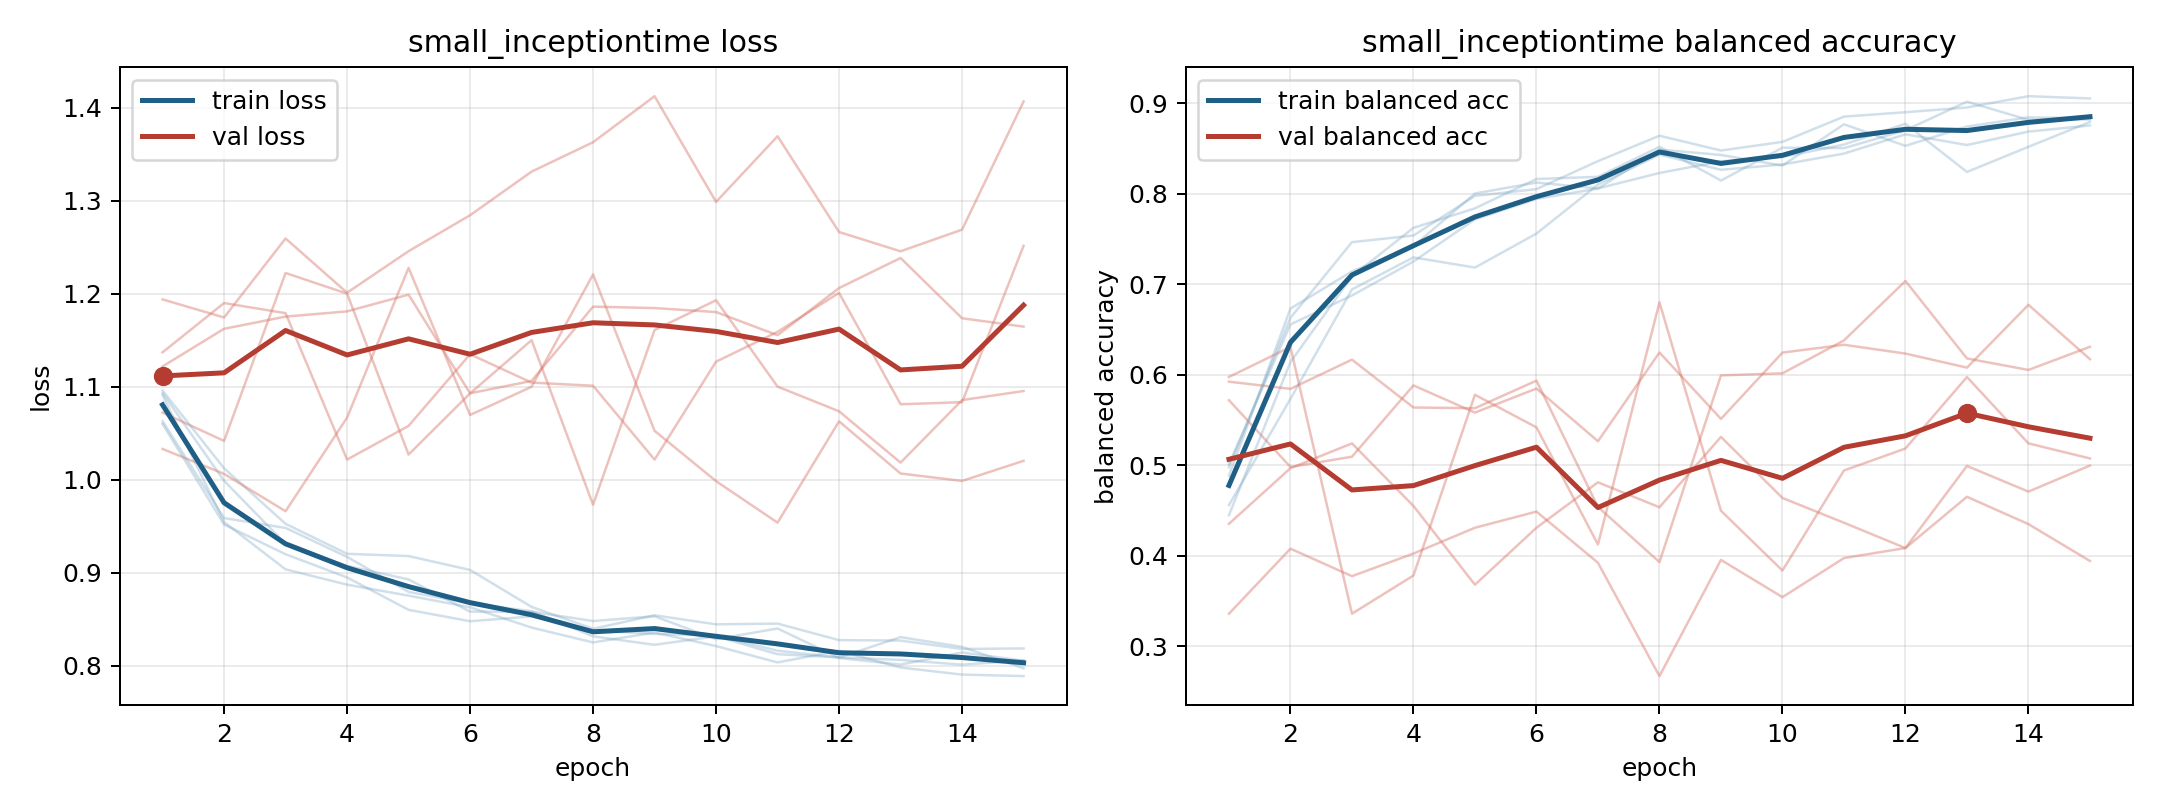

The data file committed next to this chart (first rows):
model, fold, epoch, train_loss, train_balanced_accuracy, val_loss, val_balanced_accuracy
small_inceptiontime, 1, 1, 1.091, 0.4978, 1.194, 0.3359
small_inceptiontime, 1, 2, 0.9546, 0.6629, 1.175, 0.4077
small_inceptiontime, 1, 3, 0.9038, 0.7465, 1.26, 0.3774
small_inceptiontime, 1, 4, 0.8874, 0.7538, 1.201, 0.4023
small_inceptiontime, 1, 5, 0.8755, 0.7976, 1.246, 0.4309
small_inceptiontime, 1, 6, 0.863, 0.8051, 1.285, 0.4487
small_inceptiontime, 1, 7, 0.8412, 0.836, 1.332, 0.3922
small_inceptiontime, 1, 8, 0.8252, 0.8641, 1.363, 0.2669
small_inceptiontime, 1, 9, 0.8359, 0.8478, 1.413, 0.3953
small_inceptiontime, 1, 10, 0.8213, 0.8573, 1.299, 0.3542
small_inceptiontime, 1, 11, 0.8037, 0.8852, 1.37, 0.3973
small_inceptiontime, 1, 12, 0.8162, 0.8901, 1.267, 0.4085
small_inceptiontime, 1, 13, 0.7982, 0.8953, 1.246, 0.4651
small_inceptiontime, 1, 14, 0.7906, 0.9078, 1.269, 0.4349
small_inceptiontime, 1, 15, 0.789, 0.9053, 1.407, 0.3942
small_inceptiontime, 2, 1, 1.06, 0.4884, 1.122, 0.5718
small_inceptiontime, 2, 2, 0.9521, 0.6731, 1.163, 0.498
small_inceptiontime, 2, 3, 0.9201, 0.7141, 1.176, 0.5094
small_inceptiontime, 2, 4, 0.8951, 0.7421, 1.181, 0.5882
small_inceptiontime, 2, 5, 0.8603, 0.8003, 1.199, 0.5581
small_inceptiontime, 2, 6, 0.848, 0.8123, 1.093, 0.5847
small_inceptiontime, 2, 7, 0.8532, 0.8059, 1.106, 0.5264
small_inceptiontime, 2, 8, 0.8382, 0.8229, 1.186, 0.6245
small_inceptiontime, 2, 9, 0.8344, 0.8358, 1.185, 0.5512
small_inceptiontime, 2, 10, 0.8326, 0.8406, 1.181, 0.6244
small_inceptiontime, 2, 11, 0.8163, 0.8543, 1.156, 0.6331
small_inceptiontime, 2, 12, 0.809, 0.8773, 1.206, 0.6233
small_inceptiontime, 2, 13, 0.8309, 0.8241, 1.239, 0.6078
small_inceptiontime, 2, 14, 0.8205, 0.8519, 1.174, 0.6772
small_inceptiontime, 2, 15, 0.7975, 0.8793, 1.165, 0.6172
small_inceptiontime, 3, 1, 1.093, 0.4448, 1.072, 0.5975
small_inceptiontime, 3, 2, 0.9991, 0.614, 1.042, 0.6306
small_inceptiontime, 3, 3, 0.9312, 0.7087, 1.223, 0.3359
small_inceptiontime, 3, 4, 0.9075, 0.7623, 1.2, 0.3781
small_inceptiontime, 3, 5, 0.893, 0.7838, 1.027, 0.5778
small_inceptiontime, 3, 6, 0.8584, 0.8163, 1.093, 0.5418
small_inceptiontime, 3, 7, 0.8582, 0.8187, 1.15, 0.4124
small_inceptiontime, 3, 8, 0.8483, 0.8518, 0.9733, 0.68
small_inceptiontime, 3, 9, 0.8534, 0.8146, 1.161, 0.4497
small_inceptiontime, 3, 10, 0.8287, 0.8509, 1.193, 0.3836
small_inceptiontime, 3, 11, 0.8402, 0.8503, 1.1, 0.4941
small_inceptiontime, 3, 12, 0.8085, 0.8701, 1.074, 0.5184
small_inceptiontime, 3, 13, 0.8014, 0.9017, 1.019, 0.5975
small_inceptiontime, 3, 14, 0.8144, 0.8816, 1.086, 0.5241
small_inceptiontime, 3, 15, 0.8056, 0.8821, 1.096, 0.5075
small_inceptiontime, 4, 1, 1.096, 0.456, 1.033, 0.5923
small_inceptiontime, 4, 2, 1.013, 0.5733, 1.006, 0.5844
small_inceptiontime, 4, 3, 0.9528, 0.6942, 0.9663, 0.6166
small_inceptiontime, 4, 4, 0.9206, 0.7297, 1.067, 0.5638
small_inceptiontime, 4, 5, 0.9181, 0.7184, 1.228, 0.563
small_inceptiontime, 4, 6, 0.9032, 0.756, 1.07, 0.5934
small_inceptiontime, 4, 7, 0.8634, 0.8101, 1.1, 0.4538
small_inceptiontime, 4, 8, 0.8399, 0.8432, 1.221, 0.3929
small_inceptiontime, 4, 9, 0.8544, 0.8264, 1.053, 0.5992
small_inceptiontime, 4, 10, 0.8447, 0.8323, 0.9987, 0.6015
small_inceptiontime, 4, 11, 0.8455, 0.8443, 0.954, 0.6379
small_inceptiontime, 4, 12, 0.8277, 0.8657, 1.063, 0.7036
small_inceptiontime, 4, 13, 0.8272, 0.8538, 1.007, 0.618
small_inceptiontime, 4, 14, 0.8182, 0.8687, 0.9989, 0.6053
small_inceptiontime, 4, 15, 0.8188, 0.8754, 1.021, 0.6308
... 15 more rows
